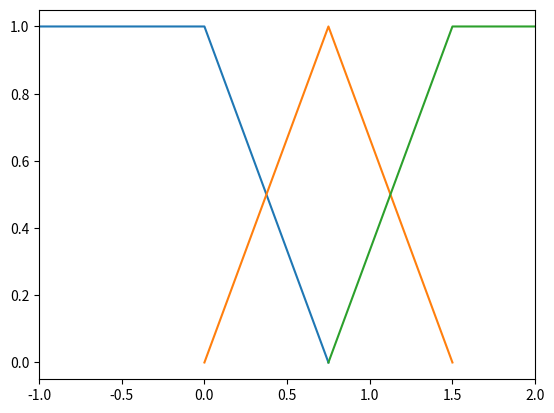
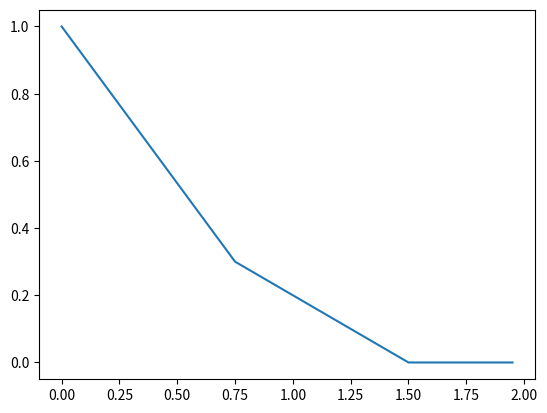

These figures' Python source, in order:
import numpy as np
import matplotlib.pyplot as plt


class FuzzySet:
    def __init__(self, fuzzy_set):
        fuzzy_set = np.array(fuzzy_set)

        self.centers = fuzzy_set[:, 1]
        self.left_widths = fuzzy_set[:, 0]
        self.right_widths = fuzzy_set[:, 2]

    def get_membership(self, x):
        memberships = []
        for center, left, right in zip(self.centers, self.left_widths, self.right_widths):
            if x > center:
                membership = max((center + right - x) / right, 0)
            else:
                membership = max((x - center + left) / left, 0)

            memberships.append(membership)

        return np.array(memberships)

    def draw(self):
        members = []
        for center, left, right in zip(self.centers, self.left_widths, self.right_widths):
            members.append([[center - left, 0], [center, 1], [center + right, 0]])

        # for member in members:
        #     plt.plot(member[:, 0], member[:, 1])

        return np.array(members)


class FuzzyLogic:
    def __init__(self, rules, *sets):
        self.set1 = sets[0]

        if len(sets) == 2:
            self.set2 = sets[1]
        else:
            self.set2 = None

        self.rules = rules

        if len(sets) != len(rules.shape):
            raise Exception("Wrong number of sets for rule base")

    def crisp_output(self, *xs):
        x1 = xs[0]
        y1 = self.set1.get_membership(x1)

        if self.set2:
            x2 = xs[1]
            y2 = self.set2.get_membership(x2)

            crisp_output = np.dot(np.dot(y1, self.rules), y2.T)

            return crisp_output
        else:
            crisp_output = np.sum(np.dot(y1, self.rules))

            return crisp_output


if __name__ == "__main__":
    error_set = [[1e99, -0.6, 0.2], [0.2, -0.4, 0.2], [0.2, -0.2, 0.2],
                 [0.2, 0, 0.2], [0.2, 0.2, 0.2], [0.2, 0.4, 0.2], [0.2, 0.6, 1e99]]

    error_dot_set = [[1e99, -0.3, 0.1], [0.1, -0.2, 0.1], [0.1, -0.1, 0.1],
                     [0.1, 0, 0.1], [0.1, 0.1, 0.1], [0.1, 0.2, 0.1], [0.1, 0.3, 1e99]]

    error_set = FuzzySet(error_set)
    error_dot_set = FuzzySet(error_dot_set)

    NB, NM, NS, ZO, PS, PM, PB = -1.5 * np.pi, -1 * np.pi, -0.5 * np.pi, 0, 0.5 * np.pi, 1 * np.pi, 1.5 * np.pi
    rules = np.array([[NB, NB, NM, NB, NM, NS, ZO],
                      [NB, NB, NM, NM, NS, ZO, PS],
                      [NB, NM, NS, NS, ZO, PS, PM],
                      [NB, NM, NS, ZO, PS, PM, PB],
                      [NM, NS, ZO, PS, PS, PM, PB],
                      [NS, ZO, PS, PM, PM, PB, PB],
                      [ZO, PS, PM, PB, PM, PB, PB]])

    fuzzy_controller = FuzzyLogic(rules, error_set, error_dot_set)
    fuzzy_controller_2 = FuzzyLogic(rules[3], error_set)

    print(fuzzy_controller.crisp_output(0, 0))
    print(fuzzy_controller_2.crisp_output(0))

    curvature_set = [[1e99, 0, 0.75], [0.75, 0.75, 0.75], [0.75, 1.5, 1e99]]
    curvature_rules = np.array([1, 0.3, 0])

    curvature_set = FuzzySet(curvature_set)
    curvature_controller = FuzzyLogic(curvature_rules, curvature_set)
    members = curvature_set.draw()

    for member in members:
        plt.plot(member[:, 0], member[:, 1])
    axes = plt.gca()
    axes.set_xlim([-1, 2])

    plt.show()
    plt.figure()
    xs = np.arange(0, 2, 0.05)
    plt.plot(xs, [curvature_controller.crisp_output(x) for x in xs])
    plt.show()

    print(curvature_controller.crisp_output(0))

    # x = np.arange(-1, 1, 0.1)
    # y = np.array([-0.3, -0.2, -0.1, 0, 0.1, 0.2, 0.3])
    #
    # for value in y:
    #     plt.plot(x, [fuzzy_controller.crisp_output(x1, value) for x1 in x])
    # plt.show()
